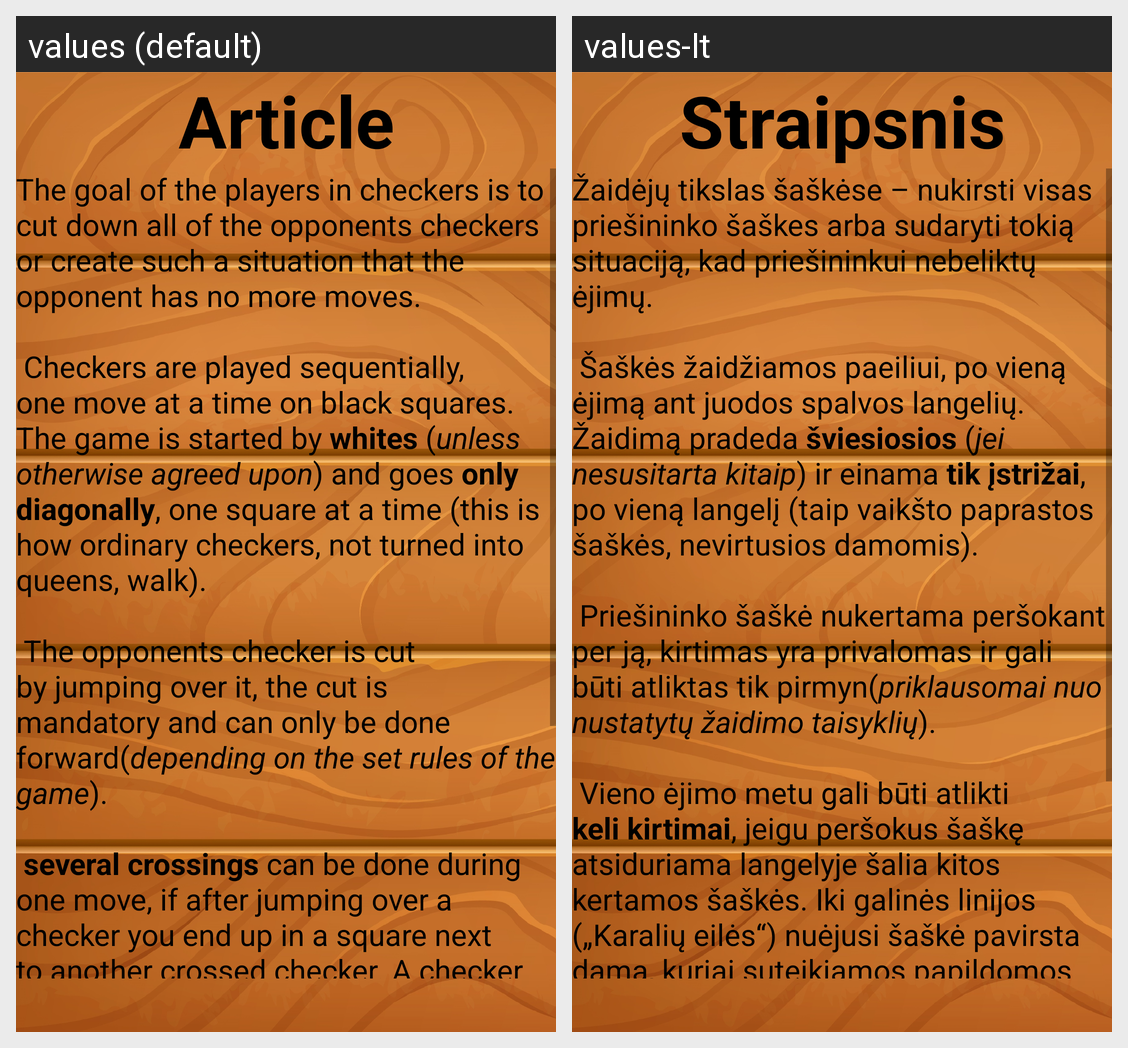

Locale-by-locale string values for the Android screen shown in this grid:
Android screen res/layout/activity_help.xml rendered under 2 locales, left to right: values (default), values-lt. Device: Nexus 5 (rendered at 1080×1920; each locale shown at half size, 540×960, under a caption strip naming it); theme Theme.SaskesKTU.
Strings drawn on this screen, with the default value and each locale's value (text and hints the layout hard-codes, and strings that could not be matched under every locale, appear in the picture but are not listed):

article_string
  values: Article
  values-lt: Straipsnis

paragraph
  values: The goal of the players in checkers is to cut down all of the opponents checkers or create such a situation that the opponent has no more moves.
      
       Checkers are played sequentially, one move at a time on black squares. The game is started by whites (unless otherwise agreed upon) and goes only diagonally, one square at a time (this is how ordinary checkers, not turned into queens, walk).
      
       The …[clipped]
  values-lt: Žaidėjų tikslas šaškėse – nukirsti visas priešininko šaškes arba sudaryti tokią situaciją, kad priešininkui nebeliktų ėjimų.
      
       Šaškės žaidžiamos paeiliui, po vieną ėjimą ant juodos spalvos langelių. Žaidimą pradeda šviesiosios (jei nesusitarta kitaip) ir einama tik įstrižai, po vieną langelį (taip vaikšto paprastos šaškės, nevirtusios damomis).
      
       Priešininko šaškė nukertama peršokant per ją, …[clipped]
